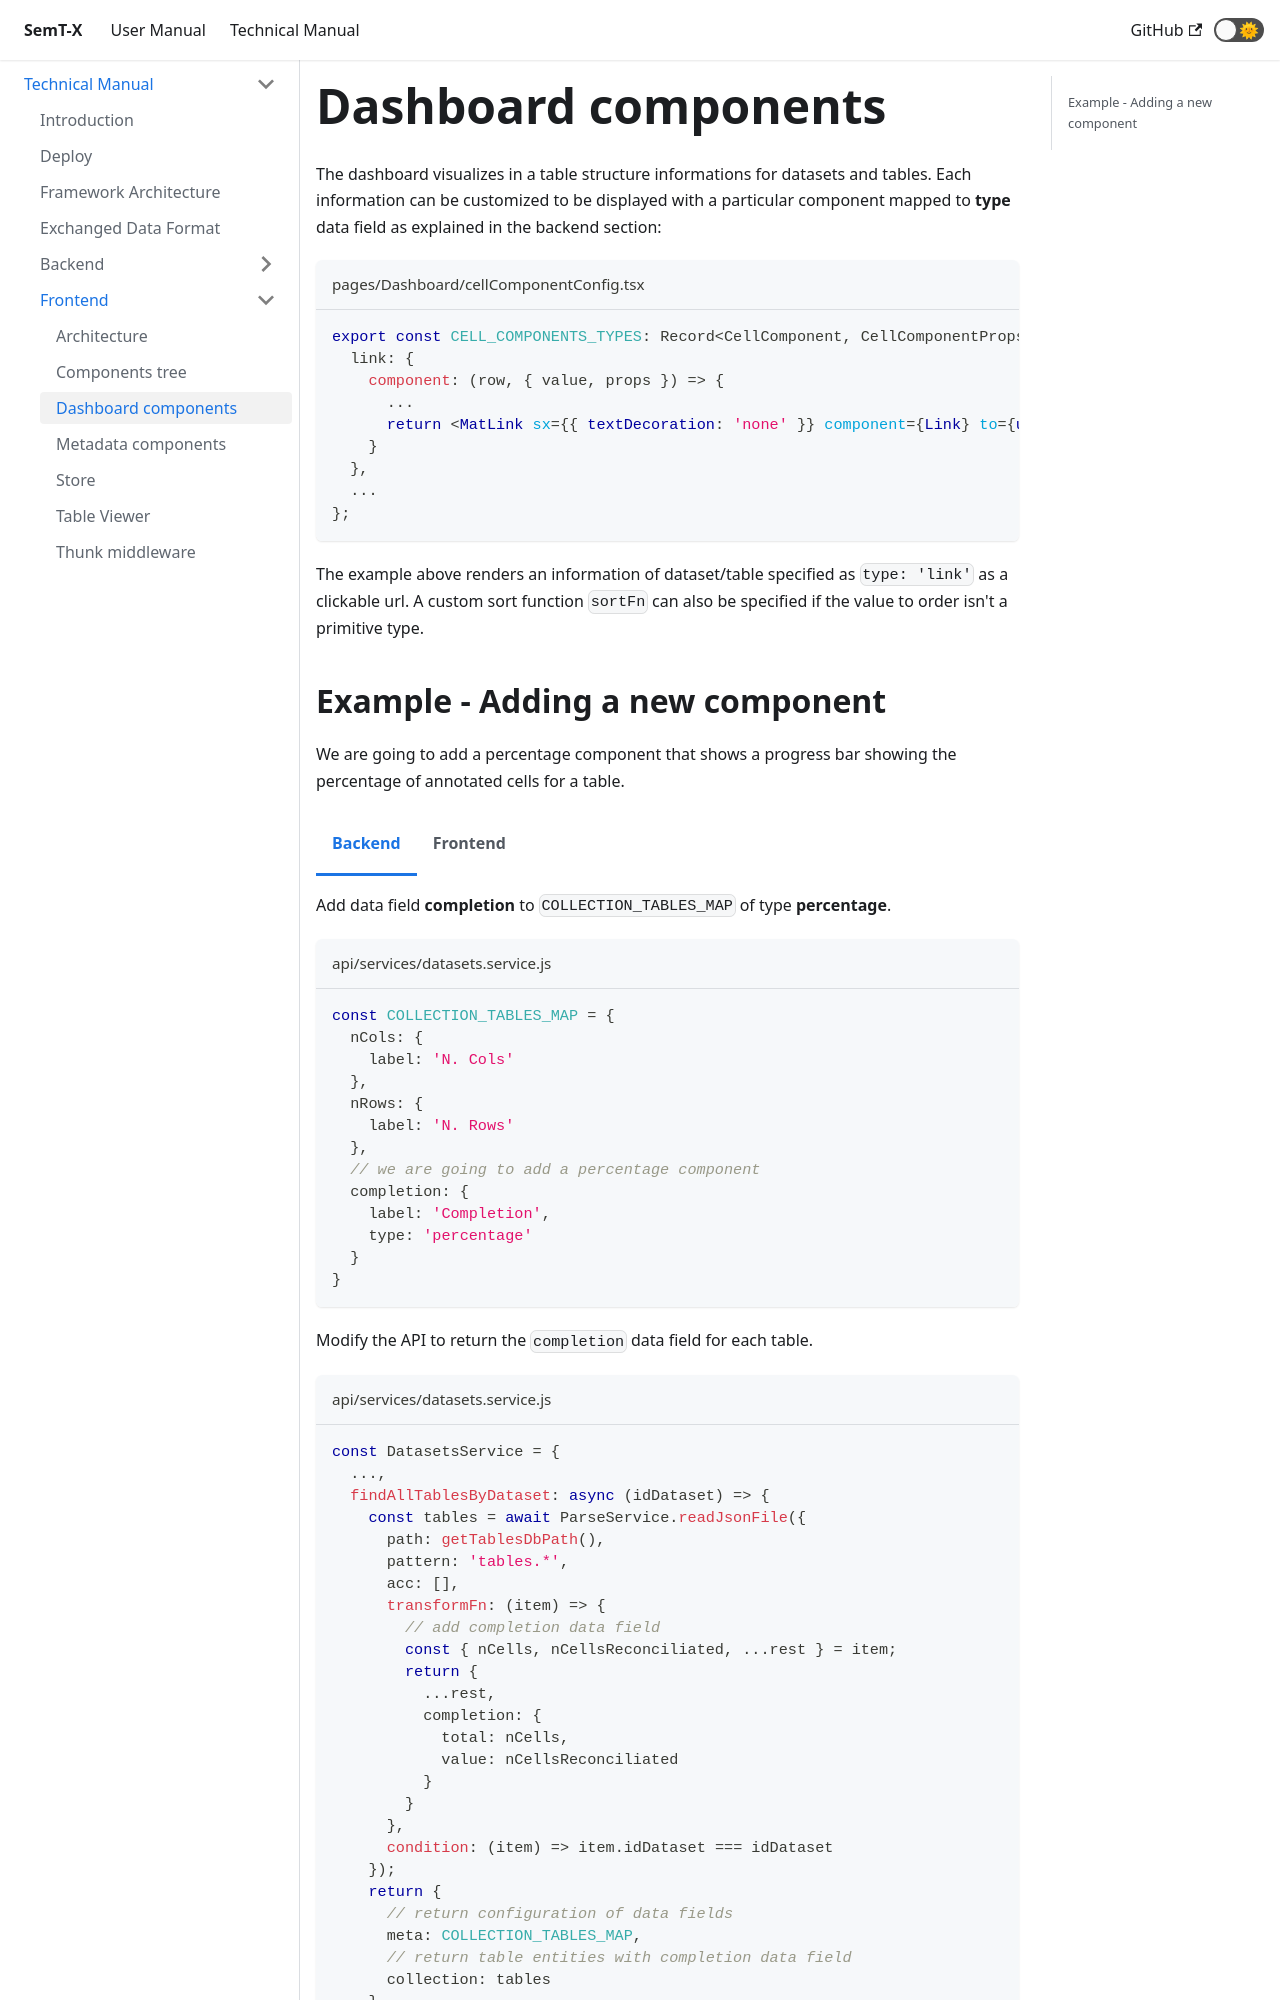

repository: I2Tunimib/I2T-docs · page: technical-manual/frontend/dashboard-components/index.html · generator: docusaurus

---
sidebar_position: 5
---

# Dashboard components
The dashboard visualizes in a table structure informations for datasets and tables. Each information can be customized to be displayed with a particular component mapped to **type** data field as explained in the backend section:

```tsx title="pages/Dashboard/cellComponentConfig.tsx"
export const CELL_COMPONENTS_TYPES: Record<CellComponent, CellComponentProps> = {
  link: {
    component: (row, { value, props }) => {
      ...
      return <MatLink sx={{ textDecoration: 'none' }} component={Link} to={url}>{value}</MatLink>;
    }
  },
  ...
};
```

The example above renders an information of dataset/table specified as `type: 'link'` as a clickable url. A custom sort function `sortFn` can also be specified if the value to order isn't a primitive type.
